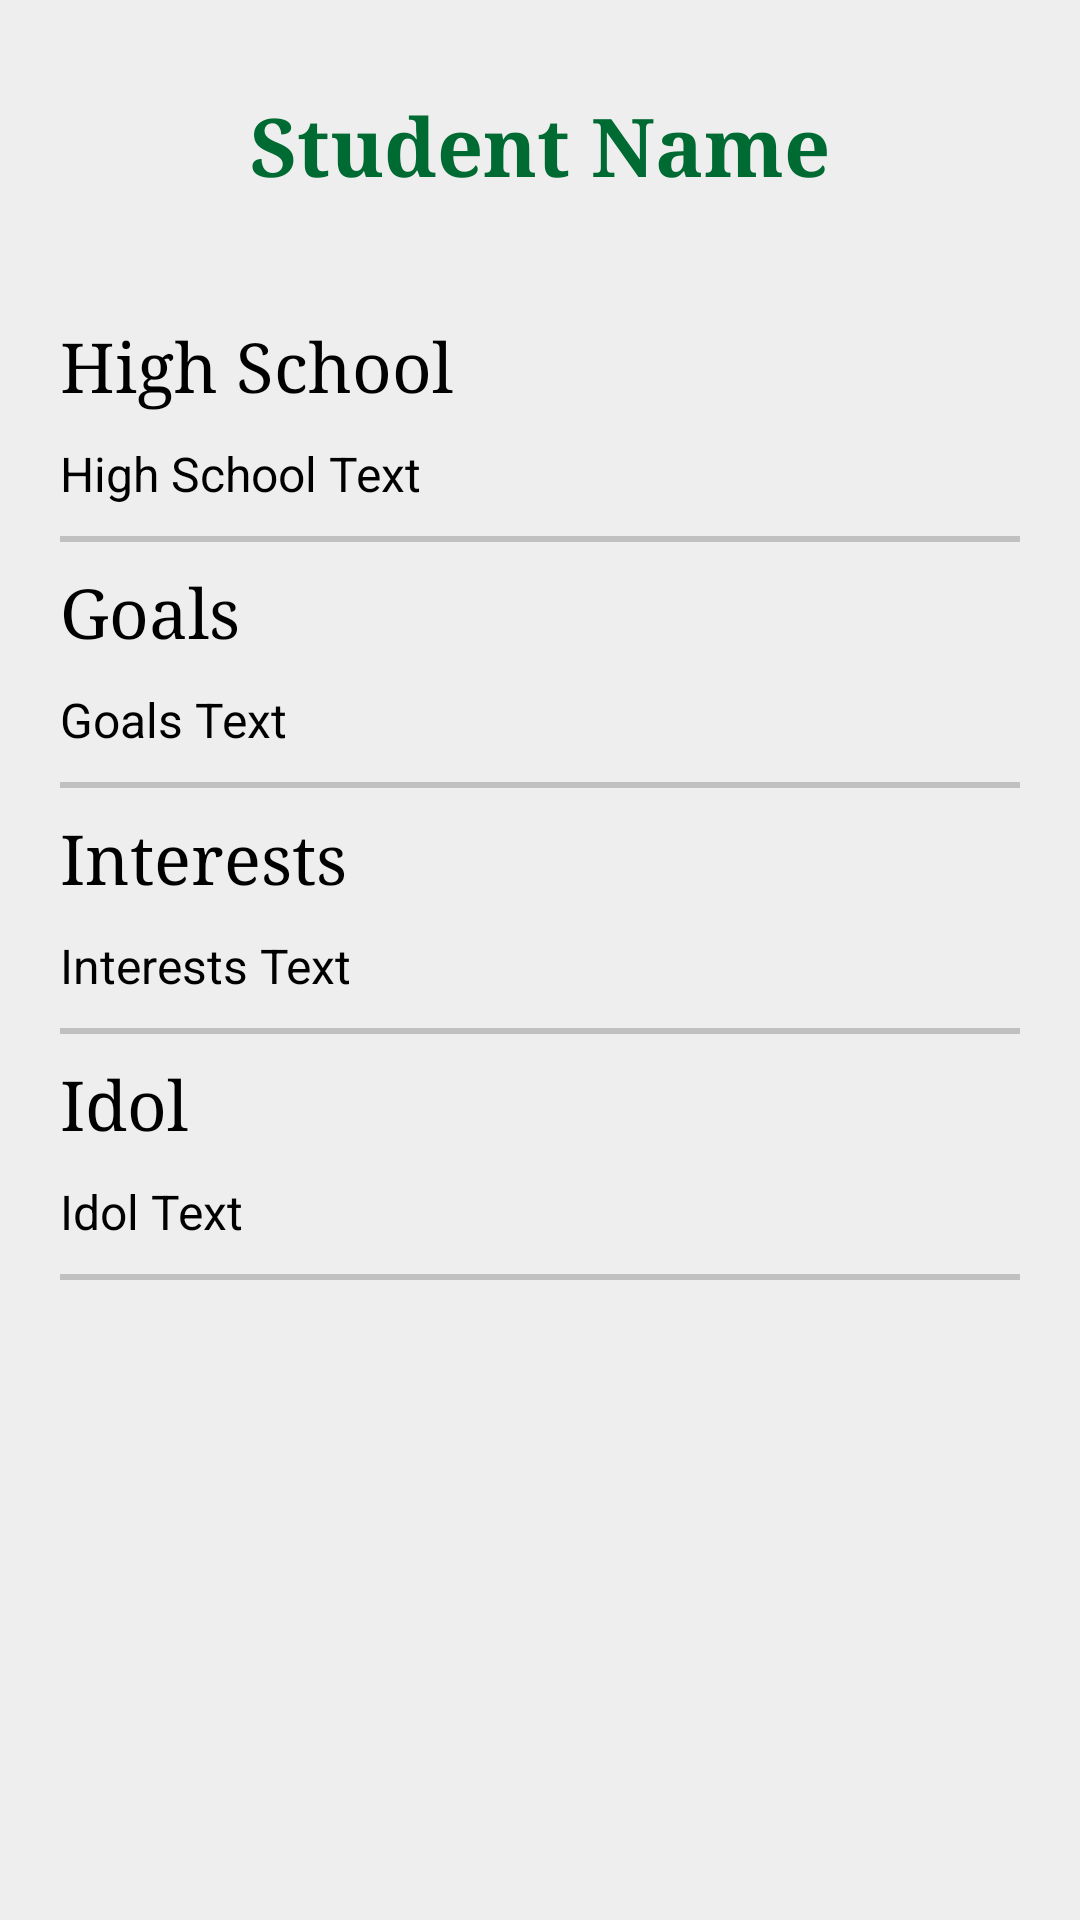

This screen was rendered from an Android layout file. Write that file and the resources it references.
<!-- AndroidManifest.xml: application theme Theme.Doko -->
<!-- res/layout/activity_detail_student_old.xml -->
<?xml version="1.0" encoding="utf-8"?>
<ScrollView xmlns:android="http://schemas.android.com/apk/res/android"
    xmlns:tools="http://schemas.android.com/tools"
    android:layout_width="match_parent"
    android:layout_height="match_parent"
    xmlns:app="http://schemas.android.com/apk/res-auto"
    android:padding="20dp"
    android:background="#eeeeee"
    android:scrollbars="none"
    tools:context=".DetailStudentOld">

    <LinearLayout
        android:layout_width="match_parent"
        android:layout_height="match_parent"
        android:orientation="vertical">

        <RelativeLayout
            android:layout_width="match_parent"
            android:layout_height="match_parent">

            <TextView
                android:id="@+id/studentNameText"
                android:layout_width="wrap_content"
                android:layout_height="wrap_content"
                android:text="Student Name"
                android:layout_centerHorizontal="true"
                android:fontFamily="serif"
                android:textSize="27sp"
                android:textColor="#006a33"
                android:textStyle="bold"
                android:layout_marginTop="10dp" />

            <ImageView
                android:id="@+id/studentImage"
                android:layout_width="wrap_content"
                android:layout_height="wrap_content"
                android:adjustViewBounds="true"
                android:scaleType="fitCenter"
                android:layout_below="@id/studentNameText"
                android:src="@drawable/ic_launcher_background"
                android:layout_centerHorizontal="true"
                android:layout_marginTop="20dp"/>

            <TextView
                android:id="@+id/highSchool"
                android:layout_width="wrap_content"
                android:layout_height="wrap_content"
                android:layout_below="@id/studentImage"
                android:layout_marginTop="20dp"
                android:fontFamily="serif"
                android:text="High School"
                android:textColor="@color/black"
                android:textSize="23sp" />

            <TextView
                android:id="@+id/highSchoolText"
                android:layout_width="wrap_content"
                android:layout_height="wrap_content"
                android:layout_below="@id/highSchool"
                android:text="High School Text"
                android:textSize="16dp"
                android:layout_marginTop="10dp"
                android:textColor="@color/black"/>

            <View
                android:layout_width="match_parent"
                android:layout_below="@id/highSchoolText"
                android:layout_height="2dp"
                android:layout_marginTop="10dp"
                android:background="#c0c0c0"/>

            <TextView
                android:id="@+id/goals"
                android:layout_width="wrap_content"
                android:layout_height="wrap_content"
                android:layout_below="@id/highSchoolText"
                android:layout_marginTop="20dp"
                android:fontFamily="serif"
                android:text="Goals"
                android:textColor="@color/black"
                android:textSize="23sp" />

            <TextView
                android:id="@+id/goalsText"
                android:layout_width="wrap_content"
                android:layout_height="wrap_content"
                android:layout_below="@id/goals"
                android:text="Goals Text"
                android:textSize="16dp"
                android:layout_marginTop="10dp"
                android:textColor="@color/black"/>

            <View
                android:layout_width="match_parent"
                android:layout_below="@id/goalsText"
                android:layout_height="2dp"
                android:layout_marginTop="10dp"
                android:background="#c0c0c0"/>

            <TextView
                android:id="@+id/interests"
                android:layout_width="wrap_content"
                android:layout_height="wrap_content"
                android:layout_below="@id/goalsText"
                android:layout_marginTop="20dp"
                android:fontFamily="serif"
                android:text="Interests"
                android:textColor="@color/black"
                android:textSize="23sp" />

            <TextView
                android:id="@+id/interestsText"
                android:layout_width="wrap_content"
                android:layout_height="wrap_content"
                android:layout_below="@id/interests"
                android:text="Interests Text"
                android:textSize="16dp"
                android:layout_marginTop="10dp"
                android:textColor="@color/black"/>

            <View
                android:layout_width="match_parent"
                android:layout_below="@id/interestsText"
                android:layout_height="2dp"
                android:layout_marginTop="10dp"
                android:background="#c0c0c0"/>

            <TextView
                android:id="@+id/idol"
                android:layout_width="wrap_content"
                android:layout_height="wrap_content"
                android:layout_below="@id/interestsText"
                android:layout_marginTop="20dp"
                android:fontFamily="serif"
                android:text="Idol"
                android:textColor="@color/black"
                android:textSize="23sp" />

            <TextView
                android:id="@+id/idolText"
                android:layout_width="wrap_content"
                android:layout_height="wrap_content"
                android:layout_below="@id/idol"
                android:text="Idol Text"
                android:textSize="16dp"
                android:layout_marginTop="10dp"
                android:textColor="@color/black"/>

            <View
                android:layout_width="match_parent"
                android:layout_below="@id/idolText"
                android:layout_height="2dp"
                android:layout_marginTop="10dp"
                android:background="#c0c0c0"/>



        </RelativeLayout>
    </LinearLayout>

</ScrollView>
<!-- resources referenced by this layout -->
<resources>
  <style name="Theme.Doko" parent="Theme.MaterialComponents.Light.NoActionBar">
          
          <item name="colorPrimary">@color/purple_700</item>
          <item name="colorPrimaryVariant">@color/black</item>
          <item name="colorOnPrimary">@color/white</item>
          
          <item name="colorSecondary">@color/teal_200</item>
          <item name="colorSecondaryVariant">@color/teal_700</item>
          <item name="colorOnSecondary">@color/black</item>
          
          <item name="android:statusBarColor" tools:targetApi="l">?attr/colorPrimaryVariant</item>
          
      </style>
  <!-- not gathered from this repository: default colours our renderer supplied (Android Studio template values) -->
  <color name="purple_700">#FF3700B3</color>
  <color name="teal_200">#FF03DAC5</color>
  <color name="teal_700">#FF018786</color>
  <color name="black">#FF000000</color>
  <color name="white">#FFFFFFFF</color>
</resources>
